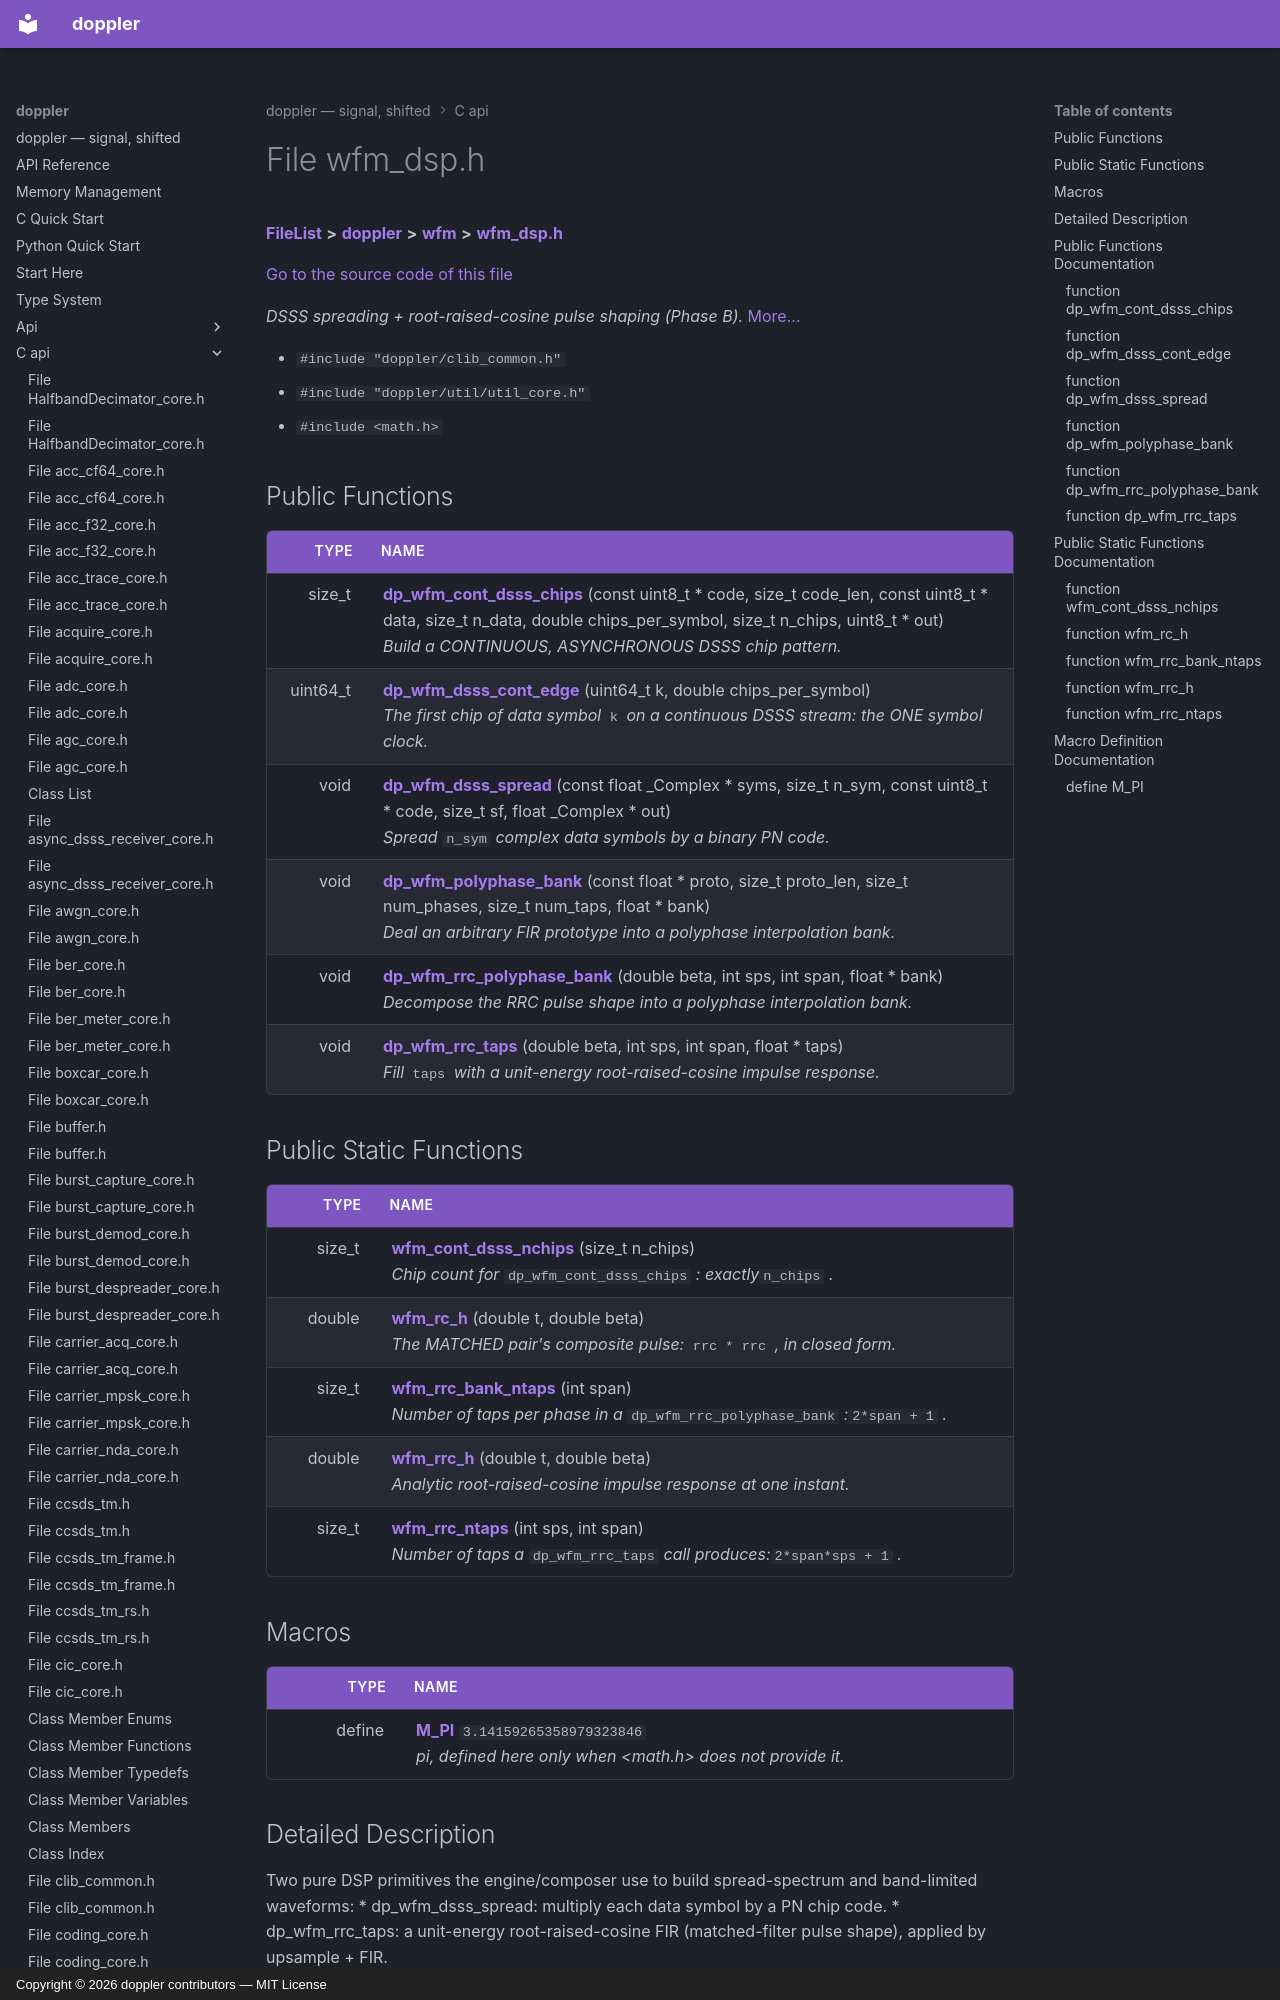

repository: doppler-dsp/doppler · page: c-api/wfm__dsp_8h/index.html · generator: mkdocs · copyright: Copyright © 2026 doppler contributors — MIT License



# File wfm\_dsp.h



[**FileList**](files.md) **>** [**doppler**](dir_c8eead50fa73fbaea26b38d49c33a8a7.md) **>** [**wfm**](dir_d559aca39cc004340b6be1a6e35e20bd.md) **>** [**wfm\_dsp.h**](wfm__dsp_8h.md)

[Go to the source code of this file](wfm__dsp_8h_source.md)

_DSSS spreading + root-raised-cosine pulse shaping (Phase B)._ [More...](#detailed-description)

* `#include "doppler/clib_common.h"`
* `#include "doppler/util/util_core.h"`
* `#include <math.h>`





































## Public Functions

| Type | Name |
| ---: | :--- |
|  size\_t | [**dp\_wfm\_cont\_dsss\_chips**](#function-dp_wfm_cont_dsss_chips) (const uint8\_t \* code, size\_t code\_len, const uint8\_t \* data, size\_t n\_data, double chips\_per\_symbol, size\_t n\_chips, uint8\_t \* out) <br>_Build a CONTINUOUS, ASYNCHRONOUS DSSS chip pattern._  |
|  uint64\_t | [**dp\_wfm\_dsss\_cont\_edge**](#function-dp_wfm_dsss_cont_edge) (uint64\_t k, double chips\_per\_symbol) <br>_The first chip of data symbol_ `k` _on a continuous DSSS stream: the ONE symbol clock._ |
|  void | [**dp\_wfm\_dsss\_spread**](#function-dp_wfm_dsss_spread) (const float \_Complex \* syms, size\_t n\_sym, const uint8\_t \* code, size\_t sf, float \_Complex \* out) <br>_Spread_ `n_sym` _complex data symbols by a binary PN code._ |
|  void | [**dp\_wfm\_polyphase\_bank**](#function-dp_wfm_polyphase_bank) (const float \* proto, size\_t proto\_len, size\_t num\_phases, size\_t num\_taps, float \* bank) <br>_Deal an arbitrary FIR prototype into a polyphase interpolation bank._  |
|  void | [**dp\_wfm\_rrc\_polyphase\_bank**](#function-dp_wfm_rrc_polyphase_bank) (double beta, int sps, int span, float \* bank) <br>_Decompose the RRC pulse shape into a polyphase interpolation bank._  |
|  void | [**dp\_wfm\_rrc\_taps**](#function-dp_wfm_rrc_taps) (double beta, int sps, int span, float \* taps) <br>_Fill_ `taps` _with a unit-energy root-raised-cosine impulse response._ |


## Public Static Functions

| Type | Name |
| ---: | :--- |
|  size\_t | [**wfm\_cont\_dsss\_nchips**](#function-wfm_cont_dsss_nchips) (size\_t n\_chips) <br>_Chip count for_ `dp_wfm_cont_dsss_chips` _: exactly_`n_chips` _._ |
|  double | [**wfm\_rc\_h**](#function-wfm_rc_h) (double t, double beta) <br>_The MATCHED pair's composite pulse:_ `rrc * rrc` _, in closed form._ |
|  size\_t | [**wfm\_rrc\_bank\_ntaps**](#function-wfm_rrc_bank_ntaps) (int span) <br>_Number of taps per phase in a_ `dp_wfm_rrc_polyphase_bank` _:_`2*span + 1` _._ |
|  double | [**wfm\_rrc\_h**](#function-wfm_rrc_h) (double t, double beta) <br>_Analytic root-raised-cosine impulse response at one instant._  |
|  size\_t | [**wfm\_rrc\_ntaps**](#function-wfm_rrc_ntaps) (int sps, int span) <br>_Number of taps a_ `dp_wfm_rrc_taps` _call produces:_`2*span*sps + 1` _._ |

























## Macros

| Type | Name |
| ---: | :--- |
| define  | [**M\_PI**](wfm__dsp_8h.md#define-m_pi)  `3.14159265358979323846`<br>_pi, defined here only when &lt;math.h&gt; does not provide it._  |
